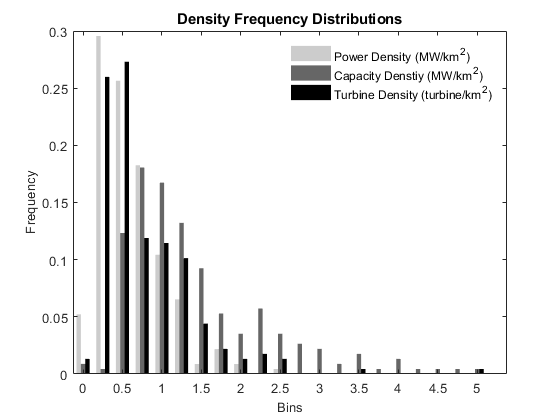

Values plotted in this chart, from the file beside it:
PowerDensity, CapacityDensity, TurbineDensity
0.7483, 0.9168, 0.5659
1.759, 3.165, 1.507
0.5117, 1.663, 0.5543
0.7084, 1.849, 0.5777
1.282, 2.295, 1.53
0.8719, 2.814, 0.9379
1.179, 1.325, 0.7213
1.14, 3.2, 1.6
0.5764, 1.221, 0.5308
0.3286, 0.5848, 0.3655
0.3101, 0.5284, 0.3108
0.881, 1.846, 1.23
0.6379, 1.226, 0.533
0.562, 1.024, 0.6398
0.6862, 0.8618, 0.3667
0.778, 8.22, 2.74
1.055, 1.227, 0.6012
0.4445, 0.6045, 0.3038
0.9641, 1.412, 0.7845
0.8849, 3.015, 1.005
0.6754, 0.8205, 0.5128
0.9598, 1.244, 0.7679
0.7398, 1.331, 0.8214
0.423, 1.26, 0.63
0.2639, 0.606, 0.3045
0.119, 0.8032, 1.339
0.6162, 1.07, 0.6228
1.669, 2.684, 1.491
1.255, 2.427, 1.618
0.9017, 5.096, 6.949
0.8528, 4.068, 2.538
0.3739, 1.062, 1.328
0.8853, 0.9794, 0.4507
1.882, 2.99, 1.661
0.4144, 0.7108, 0.309
0.6943, 1.342, 0.6711
0.7317, 1.752, 0.7453
1.306, 3.094, 2.062
1.185, 0.5957, 1.083
0.5351, 0.9284, 0.4037
1.375, 2.131, 0.9299
1.164, 2.296, 0.9769
0.2923, 0.9195, 1.149
0.7909, 6.533, 5.025
0.5175, 0.9208, 0.4604
1.1, 1.894, 1.148
0.2752, 0.6647, 1.007
1.263, 2.199, 1.466
0.3644, 1.121, 0.5606
0.6597, 2.09, 0.9088
0.3997, 1.282, 0.5455
0.2885, 1.064, 1.33
2.087, 3.662, 2.441
0.4066, 4.426, 1.475
0.9882, 1.511, 0.8103
0.3986, 0.5658, 0.3536
0.5258, 0.9119, 0.5066
0.7503, 1.537, 0.9546
0.8752, 1.51, 1.006
0.6162, 0.9311, 0.5173
... 170 more rows
